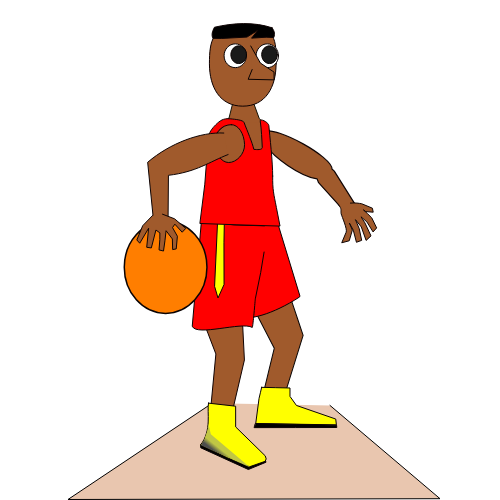
t = 0.00 s
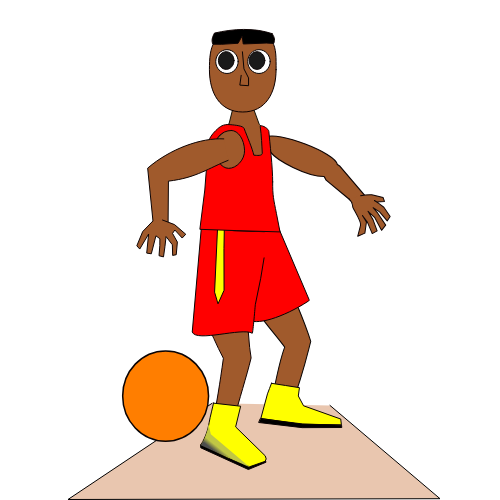
t = 0.63 s
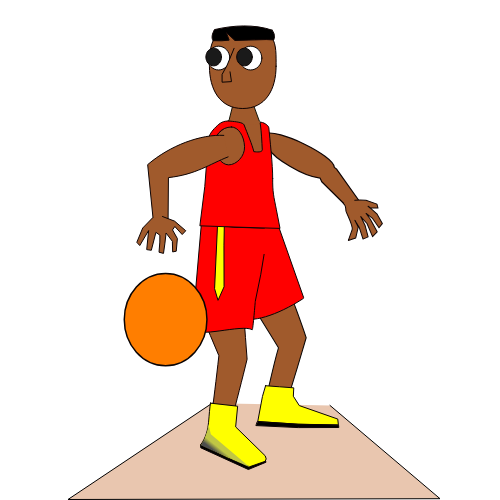
t = 1.25 s
t = 1.75 s: frame unchanged from t = 1.25 s, image omitted
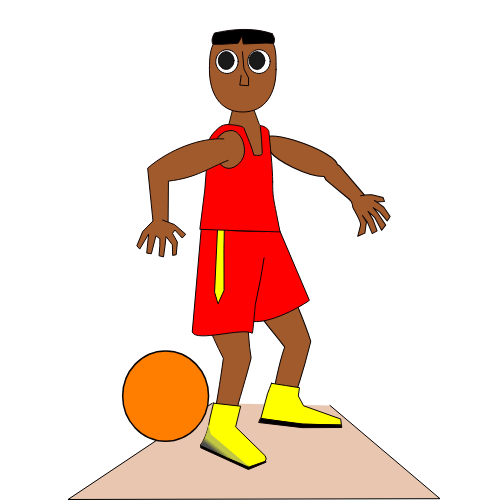
t = 2.38 s
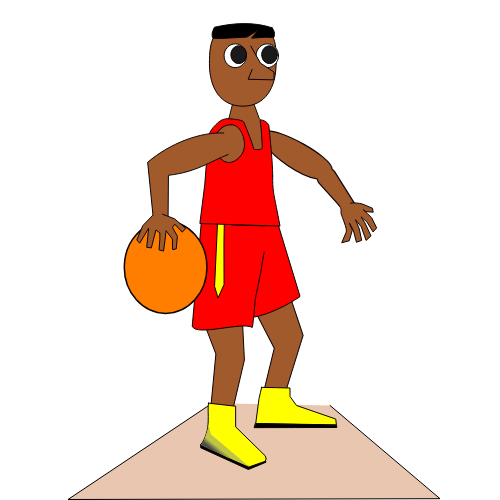
t = 3.00 s

The animated SVG that drew these frames (rendered in a browser with its animation timeline set to each time). Animation: 15 SMIL elements (animate=9,animateTransform=6); one cycle of 3.00 s, repeats indefinitely.

<?xml version="1.0" encoding="UTF-8" standalone="no"?>
<!-- Created with Inkscape (http://www.inkscape.org/) -->

<svg
   xmlns:dc="http://purl.org/dc/elements/1.1/"
   xmlns:cc="http://creativecommons.org/ns#"
   xmlns:rdf="http://www.w3.org/1999/02/22-rdf-syntax-ns#"
   xmlns:svg="http://www.w3.org/2000/svg"
   xmlns="http://www.w3.org/2000/svg"
   xmlns:xlink="http://www.w3.org/1999/xlink"
   xmlns:sodipodi="http://sodipodi.sourceforge.net/DTD/sodipodi-0.dtd"
   xmlns:inkscape="http://www.inkscape.org/namespaces/inkscape"
   width="500"
   height="500"
   id="svg5431"
   version="1.1"
   inkscape:version="0.48.5 r10040"
   sodipodi:docname="Sports Basketball.svg">
  <defs
     id="defs5433">
    <linearGradient
       inkscape:collect="always"
       id="linearGradient4105">
      <stop
         style="stop-color:#784421;stop-opacity:1;"
         offset="0"
         id="stop4107" />
      <stop
         style="stop-color:#784421;stop-opacity:0;"
         offset="1"
         id="stop4109" />
    </linearGradient>
    <linearGradient
       inkscape:collect="always"
       xlink:href="#linearGradient4275"
       id="linearGradient4281"
       x1="949.37024"
       y1="729.21143"
       x2="952.65747"
       y2="725.09448"
       gradientUnits="userSpaceOnUse" />
    <linearGradient
       inkscape:collect="always"
       id="linearGradient4275">
      <stop
         style="stop-color:#4d4d4d;stop-opacity:1;"
         offset="0"
         id="stop4277" />
      <stop
         style="stop-color:#c0c644;stop-opacity:1"
         offset="1"
         id="stop4279" />
    </linearGradient>
    <radialGradient
       inkscape:collect="always"
       xlink:href="#linearGradient4105"
       id="radialGradient4111"
       cx="418.34085"
       cy="111.84222"
       fx="418.34085"
       fy="111.84222"
       r="4.7666183"
       gradientTransform="matrix(1.5161135,-0.98879998,1.0136511,1.5542175,-329.28038,351.6705)"
       gradientUnits="userSpaceOnUse" />
  </defs>
  <sodipodi:namedview
     id="base"
     pagecolor="#ffffff"
     bordercolor="#666666"
     borderopacity="1.0"
     inkscape:pageopacity="0.0"
     inkscape:pageshadow="2"
     inkscape:zoom="0.66248474"
     inkscape:cx="190.899"
     inkscape:cy="169.03583"
     inkscape:current-layer="layer1"
     inkscape:document-units="px"
     showgrid="false"
     inkscape:window-width="1366"
     inkscape:window-height="705"
     inkscape:window-x="-8"
     inkscape:window-y="-8"
     inkscape:window-maximized="1"
     fit-margin-top="20"
     fit-margin-left="20"
     fit-margin-right="20"
     fit-margin-bottom="0" />
  <metadata
     id="metadata5436">
    <rdf:RDF>
      <cc:Work
         rdf:about="">
        <dc:format>image/svg+xml</dc:format>
        <dc:type
           rdf:resource="http://purl.org/dc/dcmitype/StillImage" />
        <dc:title />
      </cc:Work>
    </rdf:RDF>
  </metadata>
  <g
     id="layer1"
     inkscape:label="Layer 1"
     inkscape:groupmode="layer"
     transform="translate(-157.91677,-38.690198)">
    <path
       style="color:#000000;fill:#e9c6af;fill-opacity:1;fill-rule:evenodd;stroke:#000000;stroke-width:1;stroke-linecap:round;stroke-linejoin:round;stroke-miterlimit:4;stroke-opacity:1;stroke-dasharray:none;stroke-dashoffset:0;marker:none;visibility:visible;display:inline;overflow:visible;enable-background:accumulate"
       d="m 487.91677,444.12476 110,93.26062 -372,0.79306 144.04115,-96.1884"
       id="path3908"
       inkscape:connector-curvature="0"
       sodipodi:nodetypes="cccc" />
    <g
       transform="translate(-575.50753,-490.66194)"
       id="g5314">
      <path
         sodipodi:nodetypes="ccccccccc"
         inkscape:connector-curvature="0"
         id="RightLeg1"
         d="m 933.51039,842.07669 c 3.35311,-13.36704 -6.91446,-26.73408 10.05932,-40.10112 9.94394,-0.45683 19.88787,-0.91366 29.83181,-1.37049 0.73856,14.7884 1.47712,29.5768 2.21568,44.3652 0.73856,14.7884 1.47711,29.5768 2.21567,44.3652 -5.01099,21.42244 -10.02197,42.84489 -15.03296,64.26733 -6.6263,-1.00396 -13.25261,-2.00791 -19.87891,-3.01187 2.12735,-22.419 4.25469,-44.838 6.38204,-67.257 -5.26422,-13.75242 -10.52843,-27.50483 -15.79265,-41.25725 z"
         inkscape:transform-center-y="-20.106281"
         inkscape:transform-center-x="6.5599244"
         style="color:#000000;fill:#a05a2c;fill-opacity:1;fill-rule:nonzero;stroke:#100202;stroke-width:1;stroke-linecap:round;stroke-linejoin:round;stroke-miterlimit:4;stroke-opacity:1;stroke-dashoffset:6;marker:none;visibility:visible;display:inline;overflow:visible;enable-background:accumulate"
         inkscape:label="#rect3066-2">
        <animate
           id="animate5608"
           dur="1500ms"
           begin="0ms"
           attributeName="d"
           values="m 933.51039,842.07669 c 3.35311,-13.36704 -6.91446,-26.73408 10.05932,-40.10112 9.94394,-0.45683 19.88787,-0.91366 29.83181,-1.37049 0.73856,14.7884 1.47712,29.5768 2.21568,44.3652 0.73856,14.7884 1.47711,29.5768 2.21567,44.3652 -5.01099,21.42244 -10.02197,42.84489 -15.03296,64.26733 -6.6263,-1.00396 -13.25261,-2.00791 -19.87891,-3.01187 2.12735,-22.419 4.25469,-44.838 6.38204,-67.257 -5.26422,-13.75242 -10.52843,-27.50483 -15.79265,-41.25725 z; m 938.58925,849.42597 c -6.64971,-15.97186 -11.04754,-25.30756 3.60358,-41.18621 9.74718,-2.02067 19.49435,-4.04135 29.24153,-6.06202 3.06353,14.48645 6.12705,28.97288 9.19059,43.45933 3.06353,14.48644 2.2016,26.72978 5.26513,41.21622 -4.93149,19.70172 -11.55568,38.31735 -19.09017,66.74952 -6.6263,-1.00396 -13.25261,-2.00791 -19.87891,-3.01187 3.80969,-14.00732 7.78683,-37.40773 11.39586,-62.12459 -7.36893,-12.74911 -12.35868,-26.29127 -19.72761,-39.04038 z; m 933.51039,842.07669 c 3.35311,-13.36704 -6.91446,-26.73408 10.05932,-40.10112 9.94394,-0.45683 19.88787,-0.91366 29.83181,-1.37049 0.73856,14.7884 1.47712,29.5768 2.21568,44.3652 0.73856,14.7884 1.47711,29.5768 2.21567,44.3652 -5.01099,21.42244 -10.02197,42.84489 -15.03296,64.26733 -6.6263,-1.00396 -13.25261,-2.00791 -19.87891,-3.01187 2.12735,-22.419 4.25469,-44.838 6.38204,-67.257 -5.26422,-13.75242 -10.52843,-27.50483 -15.79265,-41.25725 z"
           repeatCount="indefinite" />
      </path>
      <path
         sodipodi:nodetypes="ccccccccc"
         inkscape:connector-curvature="0"
         id="RightLeg2"
         d="m 938.58925,849.42597 c -6.64971,-15.97186 -11.04754,-25.30756 3.60358,-41.18621 9.74718,-2.02067 19.49435,-4.04135 29.24153,-6.06202 3.06353,14.48645 6.12705,28.97288 9.19059,43.45933 3.06353,14.48644 2.2016,26.72978 5.26513,41.21622 -4.93149,19.70172 -11.55568,38.31735 -19.09017,66.74952 -6.6263,-1.00396 -14.83873,-2.00791 -21.46503,-3.01187 3.80969,-17.17956 6.2007,-42.16609 12.98198,-62.12459 -7.36893,-12.74911 -12.35868,-26.29127 -19.72761,-39.04038 z"
         inkscape:transform-center-y="-20.106281"
         inkscape:transform-center-x="6.5599244"
         style="color:#000000;fill:#a05a2c;fill-opacity:1;fill-rule:nonzero;stroke:#100202;stroke-width:1;stroke-linecap:round;stroke-linejoin:round;stroke-miterlimit:4;stroke-opacity:1;stroke-dashoffset:6;marker:none;visibility:visible;display:none;overflow:visible;enable-background:accumulate"
         inkscape:label="#rect3066-2"
         sodipodi:insensitive="true" />
      <path
         sodipodi:nodetypes="ccccccccc"
         inkscape:connector-curvature="0"
         id="LeftLeg1"
         d="m 1012.9594,940.79348 c -6.3157,-2.24231 -12.6314,-4.48461 -18.94707,-6.72692 4.56389,-18.83404 9.12777,-37.66807 13.69167,-56.50211 -5.8639,-11.29906 -11.72783,-22.59811 -17.59174,-33.89717 -1.35914,-11.67291 -2.71829,-23.34582 -4.07743,-35.01873 9.52422,-3.08758 19.04847,-6.17517 28.57267,-9.26275 3.6572,10.88354 7.3144,21.76707 10.9716,32.65061 3.6571,10.88352 7.3143,21.76705 10.9714,32.65057 -7.8637,25.36883 -15.7274,50.73767 -23.5911,76.1065 z"
         inkscape:transform-center-y="-28.319456"
         inkscape:transform-center-x="-10.054472"
         style="color:#000000;fill:#a05a2c;fill-opacity:1;fill-rule:nonzero;stroke:#080505;stroke-width:1.00167143;stroke-linecap:round;stroke-linejoin:round;stroke-miterlimit:4;stroke-opacity:1;stroke-dashoffset:6;marker:none;visibility:visible;display:inline;overflow:visible;enable-background:accumulate">
        <animate
           repeatCount="indefinite"
           values="m 1012.9594,940.79348 c -6.3157,-2.24231 -12.6314,-4.48461 -18.94707,-6.72692 4.56389,-18.83404 9.12777,-37.66807 13.69167,-56.50211 -5.8639,-11.29906 -11.72783,-22.59811 -17.59174,-33.89717 -1.35914,-11.67291 -2.71829,-23.34582 -4.07743,-35.01873 9.52422,-3.08758 19.04847,-6.17517 28.57267,-9.26275 3.6572,10.88354 7.3144,21.76707 10.9716,32.65061 3.6571,10.88352 7.3143,21.76705 10.9714,32.65057 -7.8637,25.36883 -15.7274,50.73767 -23.5911,76.1065 z; m 1024.9594,940.79348 c -6.3157,-2.24231 -12.6314,-4.48461 -18.9471,-6.72692 4.5639,-18.83404 7.7692,-42.37678 14.2017,-57.79261 -7.7963,-10.06339 -15.0318,-16.76211 -22.82805,-26.8255 -11.79809,-20.76229 -9.28991,-25.24085 -10.29526,-33.71862 8.81551,-4.74653 17.63111,-9.49311 26.44671,-14.23965 5.5508,10.05061 11.1017,20.1012 16.6525,30.15181 3.8685,8.92904 10.5409,24.02665 15.5308,40.24581 -3.1837,12.90947 -5.0467,25.87232 -20.7613,68.90568 z; m 1012.9594,940.79348 c -6.3157,-2.24231 -12.6314,-4.48461 -18.94707,-6.72692 4.56389,-18.83404 9.12777,-37.66807 13.69167,-56.50211 -5.8639,-11.29906 -11.72783,-22.59811 -17.59174,-33.89717 -1.35914,-11.67291 -2.71829,-23.34582 -4.07743,-35.01873 9.52422,-3.08758 19.04847,-6.17517 28.57267,-9.26275 3.6572,10.88354 7.3144,21.76707 10.9716,32.65061 3.6571,10.88352 7.3143,21.76705 10.9714,32.65057 -7.8637,25.36883 -15.7274,50.73767 -23.5911,76.1065 z"
           attributeName="d"
           begin="0ms"
           dur="1500ms"
           id="animate5661" />
      </path>
      <path
         sodipodi:nodetypes="ccccccccc"
         inkscape:connector-curvature="0"
         id="LeftLeg2"
         d="m 1024.9594,940.79348 c -6.3157,-2.24231 -12.6314,-4.48461 -18.9471,-6.72692 4.5639,-18.83404 7.7692,-42.37678 14.2017,-57.79261 -7.7963,-10.06339 -15.0318,-16.76211 -22.82805,-26.8255 -11.79809,-20.76229 -9.28991,-25.24085 -10.29526,-33.71862 8.81551,-4.74653 17.63111,-9.49311 26.44671,-14.23965 5.5508,10.05061 11.1017,20.1012 16.6525,30.15181 3.8685,8.92904 10.5409,24.02665 15.5308,40.24581 -3.1837,12.90947 -5.0467,25.87232 -20.7613,68.90568 z"
         inkscape:transform-center-y="-28.319456"
         inkscape:transform-center-x="-10.054472"
         style="color:#000000;fill:#a05a2c;fill-opacity:1;fill-rule:nonzero;stroke:#080505;stroke-width:1.00167143;stroke-linecap:round;stroke-linejoin:round;stroke-miterlimit:4;stroke-opacity:1;stroke-dashoffset:6;marker:none;visibility:visible;display:none;overflow:visible;enable-background:accumulate"
         sodipodi:insensitive="true" />
      <g
         id="RightShoe"
         inkscape:label="#g5562">
        <path
           style="color:#000000;fill:#000000;fill-opacity:1;fill-rule:nonzero;stroke:#0a0303;stroke-width:1;stroke-linecap:round;stroke-linejoin:round;stroke-miterlimit:4;stroke-opacity:1;stroke-dasharray:none;stroke-dashoffset:6;marker:none;visibility:visible;display:inline;overflow:visible;enable-background:accumulate"
           d="m 997.79789,733.14714 1.57229,6.09693 -17.58164,7.24052 -47.63054,-21.71759 -0.14381,-2.99565"
           id="path4261"
           inkscape:connector-curvature="0"
           transform="translate(0,252.36218)"
           sodipodi:nodetypes="ccccc" />
        <path
           style="color:#000000;fill:#ffff00;fill-opacity:1;fill-rule:nonzero;stroke:#0a0303;stroke-width:1;stroke-linecap:round;stroke-linejoin:round;stroke-miterlimit:4;stroke-opacity:1;stroke-dasharray:none;stroke-dashoffset:6;marker:none;visibility:visible;display:inline;overflow:visible;enable-background:accumulate"
           d="m 941.90852,932.49845 27.17044,3.05682 0,20.70128 29.57124,28.93019 0.98135,3.08494 -1.1309,2.44407 -15.54021,5.41741 -21.64447,-8.82468 -27.40745,-12.93342 c 5.77675,-7.33265 7.36169,-15.55857 7.70996,-23.07294 0.34828,-7.51437 -0.54009,-14.31719 0.29004,-18.80367 z"
           id="RightShoeUppers1"
           inkscape:connector-curvature="0"
           sodipodi:nodetypes="cccccccccsc">
          <animate
             id="animate5689"
             dur="1500ms"
             begin="0ms"
             attributeName="d"
             values="m 941.90852,932.49845 27.17044,3.05682 0,20.70128 29.57124,28.93019 0.98135,3.08494 -1.1309,2.44407 -15.54021,5.41741 -21.64447,-8.82468 -27.40745,-12.93342 c 5.77675,-7.33265 7.36169,-15.55857 7.70996,-23.07294 0.34828,-7.51437 -0.54009,-14.31719 0.29004,-18.80367 z; m 947.90852,932.49845 27.17044,3.05682 -6,20.70128 29.57124,28.93019 0.98135,3.08494 -1.1309,2.44407 -15.54021,5.41741 -21.64447,-8.82468 -26.84667,-13.21381 c 4.93558,-8.87479 6.81954,-14.7875 8.23792,-21.84624 1.41837,-7.05873 4.37117,-15.2635 5.2013,-19.74998 z; m 941.90852,932.49845 27.17044,3.05682 0,20.70128 29.57124,28.93019 0.98135,3.08494 -1.1309,2.44407 -15.54021,5.41741 -21.64447,-8.82468 -27.40745,-12.93342 c 5.77675,-7.33265 7.36169,-15.55857 7.70996,-23.07294 0.34828,-7.51437 -0.54009,-14.31719 0.29004,-18.80367 z"
             repeatCount="indefinite" />
        </path>
        <path
           style="color:#000000;fill:#ffff00;fill-opacity:1;fill-rule:nonzero;stroke:#0a0303;stroke-width:1;stroke-linecap:round;stroke-linejoin:round;stroke-miterlimit:4;stroke-opacity:1;stroke-dasharray:none;stroke-dashoffset:6;marker:none;visibility:visible;display:none;overflow:visible;enable-background:accumulate"
           d="m 947.90852,932.49845 27.17044,3.05682 -6,20.70128 29.57124,28.93019 0.98135,3.08494 -1.1309,2.44407 -15.54021,5.41741 -21.64447,-8.82468 -26.84667,-13.21381 c 4.93558,-8.87479 6.81954,-14.7875 8.23792,-21.84624 1.41837,-7.05873 4.37117,-15.2635 5.2013,-19.74998 z"
           id="RightShoeUppers2"
           inkscape:connector-curvature="0"
           sodipodi:nodetypes="cccccccccsc"
           inkscape:label="#RightShoeUppers1-1"
           sodipodi:insensitive="true" />
        <path
           style="color:#000000;fill:url(#linearGradient4281);fill-opacity:1;fill-rule:nonzero;stroke:none;stroke-width:1;marker:none;visibility:visible;display:inline;overflow:visible;enable-background:accumulate"
           d="m 983.26324,744.19255 -48.89,-21.95703 3.32323,-5.76964 3.25374,-9.0971 0.8577,-6.44612 2.45873,10.21999 28.07526,23.84396 z"
           id="path4265"
           inkscape:connector-curvature="0"
           transform="translate(0,252.36218)"
           sodipodi:nodetypes="cccccccc" />
      </g>
      <g
         id="LeftShoe"
         inkscape:label="#g5567">
        <path
           style="color:#000000;fill:#ffff00;fill-opacity:1;fill-rule:nonzero;stroke:#0a0303;stroke-width:1;stroke-linecap:round;stroke-linejoin:round;stroke-miterlimit:4;stroke-opacity:1;stroke-dasharray:none;stroke-dashoffset:6;marker:none;visibility:visible;display:inline;overflow:visible;enable-background:accumulate"
           d="m 995.07407,916.6944 c 9.44853,0.21564 18.89713,0.43127 28.34573,0.64691 0,2.8033 0,5.6066 0,8.4099 2.1564,3.01894 4.3128,6.03787 6.4692,9.05681 13.0947,4.52841 26.1893,9.05681 39.284,13.58522 0.2157,1.94075 0.4313,3.88149 0.647,5.82224 -13.4478,-0.21564 -26.8955,-0.43127 -40.3433,-0.64691 -13.4478,-0.21564 -26.8956,-0.43128 -40.34337,-0.64692 1.11769,-8.4099 2.23539,-16.8198 3.35308,-25.2297 0.86255,-3.66585 1.72511,-7.3317 2.58766,-10.99755 z"
           id="LeftShoeUppers1"
           inkscape:connector-curvature="0"
           sodipodi:nodetypes="cccccccccc">
          <animate
             repeatCount="indefinite"
             values="m 995.07407,916.6944 c 9.44853,0.21564 18.89713,0.43127 28.34573,0.64691 0,2.8033 0,5.6066 0,8.4099 2.1564,3.01894 4.3128,6.03787 6.4692,9.05681 13.0947,4.52841 26.1893,9.05681 39.284,13.58522 0.2157,1.94075 0.4313,3.88149 0.647,5.82224 -13.4478,-0.21564 -26.8955,-0.43127 -40.3433,-0.64691 -13.4478,-0.21564 -26.8956,-0.43128 -40.34337,-0.64692 1.11769,-8.4099 2.23539,-16.8198 3.35308,-25.2297 0.86255,-3.66585 1.72511,-7.3317 2.58766,-10.99755 z; m 1006.8605,911.84976 c 9.2971,1.69906 18.5941,3.39811 27.8912,5.09717 -0.4409,2.76841 -0.8818,5.53681 -1.3227,8.30522 1.6547,3.32053 3.3095,6.64105 4.9642,9.96158 12.2599,4.39317 24.5199,8.78634 36.7798,13.17951 0.2157,1.94075 0.4313,3.88149 0.647,5.82224 -13.5949,-0.17985 -27.1898,-0.3597 -40.7847,-0.53955 -13.2465,-2.32807 -26.493,-4.65613 -39.73949,-6.9842 2.42653,-8.12943 4.85309,-16.25887 7.27959,-24.3883 1.4284,-3.48456 2.8567,-6.96911 4.2851,-10.45367 z; m 995.07407,916.6944 c 9.44853,0.21564 18.89713,0.43127 28.34573,0.64691 0,2.8033 0,5.6066 0,8.4099 2.1564,3.01894 4.3128,6.03787 6.4692,9.05681 13.0947,4.52841 26.1893,9.05681 39.284,13.58522 0.2157,1.94075 0.4313,3.88149 0.647,5.82224 -13.4478,-0.21564 -26.8955,-0.43127 -40.3433,-0.64691 -13.4478,-0.21564 -26.8956,-0.43128 -40.34337,-0.64692 1.11769,-8.4099 2.23539,-16.8198 3.35308,-25.2297 0.86255,-3.66585 1.72511,-7.3317 2.58766,-10.99755 z"
             attributeName="d"
             begin="0ms"
             dur="1500ms"
             id="animate5711" />
        </path>
        <path
           style="color:#000000;fill:#ffff00;fill-opacity:1;fill-rule:nonzero;stroke:#0a0303;stroke-width:1;stroke-linecap:round;stroke-linejoin:round;stroke-miterlimit:4;stroke-opacity:1;stroke-dasharray:none;stroke-dashoffset:6;marker:none;visibility:visible;display:none;overflow:visible;enable-background:accumulate"
           d="m 1006.8605,911.84976 c 9.2971,1.69906 18.5941,3.39811 27.8912,5.09717 -0.4409,2.76841 -0.8818,5.53681 -1.3227,8.30522 1.6547,3.32053 3.3095,6.64105 4.9642,9.96158 12.2599,4.39317 24.5199,8.78634 36.7798,13.17951 0.2157,1.94075 0.4313,3.88149 0.647,5.82224 -13.5949,-0.17985 -27.1898,-0.3597 -40.7847,-0.53955 -13.2465,-2.32807 -26.493,-4.65613 -39.73949,-6.9842 2.42653,-8.12943 4.85309,-16.25887 7.27959,-24.3883 1.4284,-3.48456 2.8567,-6.96911 4.2851,-10.45367 z"
           id="LeftShoeUppers2"
           inkscape:connector-curvature="0"
           sodipodi:nodetypes="cccccccccc"
           sodipodi:insensitive="true" />
        <path
           style="color:#000000;fill:#000000;fill-opacity:1;fill-rule:nonzero;stroke:#0a0303;stroke-width:1;stroke-linecap:round;stroke-linejoin:round;stroke-miterlimit:4;stroke-opacity:1;stroke-dasharray:none;stroke-dashoffset:6;marker:none;visibility:visible;display:inline;overflow:visible;enable-background:accumulate"
           d="m 989.0238,952.96465 40.4834,0.80052 40.4834,0.80051 0.2287,2.28719 -41.1695,0.0641 -41.16959,0.0641 z"
           id="LeftShoeSole1"
           inkscape:connector-curvature="0"
           sodipodi:nodetypes="ccccccc"
           inkscape:label="#path4263">
          <animate
             id="animate5732"
             dur="1500ms"
             begin="0ms"
             attributeName="d"
             values="m 989.0238,952.96465 40.4834,0.80052 40.4834,0.80051 0.2287,2.28719 -41.1695,0.0641 -41.16959,0.0641 z; m 995.03577,947.05308 42.57933,6.20868 38.3755,1.30392 0.2287,2.28719 -39.2187,0.16248 -43.66103,-6.14625 z; m 989.0238,952.96465 40.4834,0.80052 40.4834,0.80051 0.2287,2.28719 -41.1695,0.0641 -41.16959,0.0641 z"
             repeatCount="200" />
        </path>
        <path
           style="color:#000000;fill:#000000;fill-opacity:1;fill-rule:nonzero;stroke:#0a0303;stroke-width:1;stroke-linecap:round;stroke-linejoin:round;stroke-miterlimit:4;stroke-opacity:1;stroke-dasharray:none;stroke-dashoffset:6;marker:none;visibility:visible;display:none;overflow:visible;enable-background:accumulate"
           d="m 995.03577,947.05308 42.57933,6.20868 38.3755,1.30392 0.2287,2.28719 -39.2187,0.16248 -43.66103,-6.14625 z"
           id="LeftShoeSole2"
           inkscape:connector-curvature="0"
           sodipodi:nodetypes="ccccccc"
           inkscape:label="#path4263"
           sodipodi:insensitive="true" />
      </g>
      <g
         id="UpperBody">
        <animateTransform
           values="0 0;0 7;0 0"
           additiveH="sum"
           repeatCount="indefinite"
           id="animateTransform5637"
           attributeName="transform"
           begin="0ms"
           dur="1500ms"
           fill="freeze"
           type="translate"
           keyTimesH="0;.2;.8;1" />
        <rect
           style="color:#000000;fill:#a05a2c;fill-opacity:1;fill-rule:nonzero;stroke:#847b7b;stroke-width:0.5;stroke-linecap:round;stroke-linejoin:round;stroke-miterlimit:4;stroke-opacity:1;stroke-dasharray:none;stroke-dashoffset:6;marker:none;visibility:visible;display:inline;overflow:visible;enable-background:accumulate"
           id="rect3068"
           width="48.066738"
           height="63.448093"
           x="947.8761"
           y="752.42572"
           rx="1.2298412"
           ry="1.1437945" />
        <path
           style="color:#000000;fill:#a05a2c;fill-opacity:1;fill-rule:nonzero;stroke:#100505;stroke-width:1;stroke-linecap:round;stroke-linejoin:round;stroke-miterlimit:4;stroke-opacity:1;stroke-dasharray:none;stroke-dashoffset:6;marker:none;visibility:visible;display:inline;overflow:visible;enable-background:accumulate"
           d="m 992.04243,650.38849 c 2.28237,1.60103 7.53141,5.13699 7.53141,5.13699 l 3.99076,5.36959 c 0.378,0.50857 -4.32493,95.37605 -5.00626,95.37605 -9.96411,-3.98656 -51.70749,7.70447 -56.45025,-1.1438 l 5,-90.76829 11.5235,-9.92711 c 14.22599,-13.94991 24.71245,-9.67832 33.41084,-4.04343 z"
           id="rect3070"
           inkscape:connector-curvature="0"
           sodipodi:nodetypes="ccsccccc"
           inkscape:transform-center-x="13.351889"
           inkscape:transform-center-y="-48.13993" />
        <g
           id="LeftArm"
           inkscape:transform-center-x="-67.775847"
           inkscape:transform-center-y="-33.761913">
          <animateTransform
             values=" 0 998 656; -10 998 656; 0 998 656"
             additiveH="sum"
             repeatCount="indefinite"
             id="animateTransform6321"
             attributeName="transform"
             begin="0ms"
             dur="1500ms"
             fill="freeze"
             type="rotate" />
          <path
             sodipodi:nodetypes="ccccccccc"
             inkscape:connector-curvature="0"
             id="rect3872"
             d="m 997.96506,660.89054 c 12.68294,-5.15947 67.67584,25.58511 67.43794,37.46078 l 2.3019,2.07787 23.0507,36.84615 -17.0922,-1.2053 -21.654,-24.02526 -1.466,-3.83722 c -17.3967,-2.4409 -44.7053,-22.85896 -49.4536,-31.85666 z"
             inkscape:transform-center-y="29.582078"
             inkscape:transform-center-x="48.227125"
             style="color:#000000;fill:#a05a2c;fill-opacity:1;stroke:#0e0404;stroke-width:1.1896292;stroke-linecap:round;stroke-linejoin:round;stroke-miterlimit:4;stroke-opacity:1;stroke-dashoffset:6;marker:none;visibility:visible;display:inline;overflow:visible;enable-background:accumulate" />
          <path
             sodipodi:nodetypes="cccccccccccccccccccccccccscc"
             inkscape:connector-curvature="0"
             id="rect3876"
             d="m 1083.8405,732.43874 c 5.38,-0.39264 8.11,0.11825 11.2729,0.67841 l 10.6996,4.41807 0.8206,4.01399 -7.496,-0.58893 -2.3163,-1.77542 4.1284,3.8534 4.2333,4.20215 4.8965,10.03143 -3.5892,4.00623 -6.2202,-10.07289 -5.8121,-5.01209 3.8802,6.04742 6.0991,12.99025 -4.8983,4.53466 -4.8178,-13.4701 -5.8225,-7.28183 3.7583,8.91744 2.4412,11.78215 -5.2228,1.92834 -3.1672,-12.09374 -3.9003,-7.11754 2.9822,6.97909 -3.1274,10.71963 -7.4904,2.00194 4.404,-10.52155 c 1.3616,-3.25306 -4.205,-15.4316 -5.0222,-18.58099 -0.6326,-3.68196 1.085,-4.23867 -2.4764,-8.82523"
             style="color:#000000;fill:#a05a2c;fill-opacity:1;fill-rule:nonzero;stroke:#0e0404;stroke-width:1;stroke-linecap:round;stroke-linejoin:round;stroke-miterlimit:4;stroke-opacity:1;stroke-dashoffset:6;marker:none;visibility:visible;display:inline;overflow:visible;enable-background:accumulate" />
        </g>
        <path
           style="color:#000000;fill:#a05a2c;fill-opacity:1;fill-rule:nonzero;stroke:#131307;stroke-width:1;stroke-opacity:1;marker:none;visibility:visible;display:inline;overflow:visible;enable-background:accumulate"
           d="m 956.5054,398.0934 5.90837,-2.95419 7.3121,-29.2193 13.58522,3.88149 9.38116,25.76849 4.57058,4.35613"
           id="path4283"
           inkscape:connector-curvature="0"
           sodipodi:nodetypes="cccccc"
           inkscape:transform-center-x="9.3149112"
           inkscape:transform-center-y="-114.6509"
           transform="translate(0,252.36218)" />
        <path
           id="LeftShorts2"
           d="m 946.23333,759.15722 60.06797,-18.31448 c 0.6516,-0.1987 1.2496,0.15765 1.5099,0.73541 l 36.6045,81.2611 c 0.2602,0.57774 -0.1911,1.25404 -0.8428,1.45273 -24.9681,16.27583 -53.45845,25.4596 -61.57792,17.57908 l -36.60445,-81.2611 c -0.26025,-0.57776 0.19109,-1.25404 0.8428,-1.45274 z"
           style="color:#000000;fill:#ff0000;fill-opacity:1;fill-rule:nonzero;stroke:#0a0303;stroke-width:1;stroke-linecap:round;stroke-linejoin:round;stroke-miterlimit:4;stroke-opacity:1;stroke-dashoffset:6;marker:none;visibility:visible;display:none;overflow:visible;enable-background:accumulate"
           inkscape:connector-curvature="0"
           sodipodi:nodetypes="ssssccss"
           sodipodi:insensitive="true" />
        <path
           id="LeftShorts1"
           d="m 946.23333,759.15722 60.06797,-18.31448 c 0.6516,-0.1987 1.3251,0.12929 1.5099,0.73541 l 25.5016,83.64028 c 0.1848,0.60611 -0.1911,1.25404 -0.8428,1.45273 -24.9681,16.27583 -53.4584,25.4596 -61.57787,17.57908 l -25.5016,-83.64028 c -0.1848,-0.60612 0.19109,-1.25404 0.8428,-1.45274 z"
           style="color:#000000;fill:#ff0000;fill-opacity:1;fill-rule:nonzero;stroke:#0a0303;stroke-width:1;stroke-linecap:round;stroke-linejoin:round;stroke-miterlimit:4;stroke-opacity:1;stroke-dashoffset:6;marker:none;visibility:visible;display:inline;overflow:visible;enable-background:accumulate"
           inkscape:connector-curvature="0"
           sodipodi:nodetypes="ssssccss">
          <animate
             id="animate6342"
             dur="1500ms"
             begin="0ms"
             attributeName="d"
             values="m 946.23333,759.15722 60.06797,-18.31448 c 0.6516,-0.1987 1.3251,0.12929 1.5099,0.73541 l 25.5016,83.64028 c 0.1848,0.60611 -0.1911,1.25404 -0.8428,1.45273 -24.9681,16.27583 -53.4584,25.4596 -61.57787,17.57908 l -25.5016,-83.64028 c -0.1848,-0.60612 0.19109,-1.25404 0.8428,-1.45274 z; m 946.23333,759.15722 60.06797,-18.31448 c 0.6516,-0.1987 1.2496,0.15765 1.5099,0.73541 l 36.6045,81.2611 c 0.2602,0.57774 -0.1911,1.25404 -0.8428,1.45273 -24.9681,16.27583 -53.45845,25.4596 -61.57792,17.57908 l -36.60445,-81.2611 c -0.26025,-0.57776 0.19109,-1.25404 0.8428,-1.45274 z; m 946.23333,759.15722 60.06797,-18.31448 c 0.6516,-0.1987 1.3251,0.12929 1.5099,0.73541 l 25.5016,83.64028 c 0.1848,0.60611 -0.1911,1.25404 -0.8428,1.45273 -24.9681,16.27583 -53.4584,25.4596 -61.57787,17.57908 l -25.5016,-83.64028 c -0.1848,-0.60612 0.19109,-1.25404 0.8428,-1.45274 z"
             repeatCount="200" />
        </path>
        <g
           id="g4073">
          <path
             id="rect4067"
             d="m 997.51358,529.03227 -3.38181,20.38829 -5.3818,26.38828 c -0.12663,0.62088 -2.36746,28.65756 -3.04358,28.5737 -10.57305,-5.92686 -55.82806,9.33799 -60.03532,-1.16569 l 9.08127,-104.21745 c 0.055,-0.63127 0.68513,-1.06757 1.36128,-0.9837 l 31.16015,3.86504 30.51324,0.95393"
             style="color:#000000;fill:#ff0000;fill-opacity:1;fill-rule:nonzero;stroke:#0a0303;stroke-width:1;stroke-linecap:round;stroke-linejoin:round;stroke-miterlimit:4;stroke-opacity:1;stroke-dashoffset:6;marker:none;visibility:visible;display:inline;overflow:visible;enable-background:accumulate"
             transform="translate(0,252.36218)"
             inkscape:connector-curvature="0"
             sodipodi:nodetypes="ccsccsscc" />
          <path
             id="rect4069"
             d="m 957.77596,497.90242 -0.39483,21.88407 0.10142,41.69162 -6.05305,13.5118 -3.42079,-11.66389 3.03856,-65.71414 z"
             style="color:#000000;fill:#ffff00;fill-opacity:1;fill-rule:nonzero;stroke:#0a0303;stroke-width:1;stroke-linecap:round;stroke-linejoin:round;stroke-miterlimit:4;stroke-opacity:1;stroke-dashoffset:6;marker:none;visibility:visible;display:inline;overflow:visible;enable-background:accumulate"
             transform="translate(0,252.36218)"
             inkscape:connector-curvature="0"
             sodipodi:nodetypes="ccccccc" />
        </g>
        <path
           style="color:#000000;fill:#ff0000;fill-opacity:1;fill-rule:nonzero;stroke:#100505;stroke-width:1;stroke-linecap:round;stroke-linejoin:round;stroke-miterlimit:4;stroke-opacity:1;stroke-dasharray:none;stroke-dashoffset:6;marker:none;visibility:visible;display:inline;overflow:visible;enable-background:accumulate"
           d="m 1006.0986,453.06366 c 0.1301,-13.51304 -2.939,-40.39011 -3.8204,-50.5065 -0.2936,-3.3696 -9.00844,-7.48698 -8.61976,-4.6991 1.35785,9.73952 1.53309,17.88482 2.05652,26.68703 -0.2956,2.57425 -5.17412,2.13982 -8.46698,1.77132 -1.49642,-6.78359 -6.54125,-18.34268 -9.74209,-26.79973 -0.92668,-2.44842 -8.38168,-3.22591 -13.96064,-3.72285 -6.93673,-0.61789 -10.02746,1.71401 -14.33593,5.9375 -3.86577,3.78952 -7.01286,8.15957 -7.36557,12.64367 -1.20833,15.60417 -2.41667,31.20833 -3.625,46.8125 -1.64063,13.09896 -3.28126,26.19791 -4.92189,39.29687 12.35937,0.43229 24.71874,0.86459 37.07811,1.29688 14.35938,0.43229 28.71875,0.86458 43.07813,1.29687 -1.2094,-6.19487 -2.4187,-12.38974 -3.6281,-18.58461 -2.6653,-13.65297 -3.8602,-17.51978 -3.7264,-31.42985 z M 964.881,401.625 c 6.8803,0 12.69445,8.82898 13.09375,19.71875 0.3541,9.657 -8.10247,18.17949 -15.89764,18.17949 -7.45552,0 -14.00947,-10.0863 -14.28986,-18.17949 C 947.40995,410.4532 954.3412,401.625 964.881,401.625 z"
           transform="translate(0,252.36218)"
           id="path4129"
           inkscape:connector-curvature="0"
           sodipodi:nodetypes="sssccssscccccsssssss" />
        <g
           transform="translate(-194,12)"
           style="fill:#ff7e00;fill-opacity:1;stroke:#0a0303;stroke-width:1.5;stroke-miterlimit:4;stroke-opacity:1;stroke-dasharray:none"
           id="Basketball">
          <path
             sodipodi:nodetypes="sssss"
             inkscape:connector-curvature="0"
             id="path3072-4"
             d="m 1143.9883,922.5943 c 0,22.29908 -22.8114,40.37606 -50.9507,40.37606 -28.1393,0 -50.9507,-18.07698 -50.9507,-40.37606 0,-22.29908 22.8114,-40.37606 50.9507,-40.37606 28.1393,0 50.9507,18.07698 50.9507,40.37606 z"
             style="opacity:0.1;color:#000000;fill:#b3b3b3;fill-opacity:1;fill-rule:nonzero;stroke:#847b7b;stroke-width:0.5;stroke-linecap:round;stroke-linejoin:round;stroke-miterlimit:4;stroke-opacity:1;stroke-dashoffset:6;marker:none;visibility:visible;display:none;overflow:visible;enable-background:accumulate"
             sodipodi:insensitive="true" />
          <path
             sodipodi:nodetypes="sssss"
             inkscape:connector-curvature="0"
             style="opacity:0.1;color:#000000;fill:#b3b3b3;fill-opacity:1;fill-rule:nonzero;stroke:#847b7b;stroke-width:0.5;stroke-linecap:round;stroke-linejoin:round;stroke-miterlimit:4;stroke-opacity:1;stroke-dashoffset:6;marker:none;visibility:visible;display:none;overflow:visible;enable-background:accumulate"
             d="m 1134.375,904.5943 c 0,25.48467 -18.5074,46.14407 -41.3374,46.14407 -22.83,0 -41.3374,-20.6594 -41.3374,-46.14407 0,-25.48467 18.5074,-46.14407 41.3374,-46.14407 22.83,0 41.3374,20.6594 41.3374,46.14407 z"
             id="path3072-0"
             sodipodi:insensitive="true" />
          <path
             sodipodi:nodetypes="sssss"
             inkscape:connector-curvature="0"
             style="color:#000000;fill:#ff7e00;fill-opacity:1;fill-rule:nonzero;stroke:#0a0303;stroke-width:1.5;stroke-linecap:round;stroke-linejoin:round;stroke-miterlimit:4;stroke-opacity:1;stroke-dasharray:none;stroke-dashoffset:6;marker:none;visibility:visible;display:inline;overflow:visible;enable-background:accumulate"
             d="m 1134.375,784.5943 c 0,25.48467 -18.5074,46.14407 -41.3374,46.14407 -22.83,0 -41.3374,-20.6594 -41.3374,-46.14407 0,-25.48467 18.5074,-46.14407 41.3374,-46.14407 22.83,0 41.3374,20.6594 41.3374,46.14407 z"
             id="path3072">
            <animate
               keyTimes="0;.4;.5;.6;1"
               id="animateBounceBall"
               dur="1500ms"
               begin="0ms;animateBounceBall.end+15000ms"
               attributeName="d"
               values="m 1134.375,784.5943 c 0,25.48467 -18.5074,46.14407 -41.3374,46.14407 -22.83,0 -41.3374,-20.6594 -41.3374,-46.14407 0,-25.48467 18.5074,-46.14407 41.3374,-46.14407 22.83,0 41.3374,20.6594 41.3374,46.14407 z; m 1134.375,904.5943 c 0,25.48467 -18.5074,46.14407 -41.3374,46.14407 -22.83,0 -41.3374,-20.6594 -41.3374,-46.14407 0,-25.48467 18.5074,-46.14407 41.3374,-46.14407 22.83,0 41.3374,20.6594 41.3374,46.14407 z; m 1143.9883,922.5943 c 0,22.29908 -22.8114,40.37606 -50.9507,40.37606 -28.1393,0 -50.9507,-18.07698 -50.9507,-40.37606 0,-22.29908 22.8114,-40.37606 50.9507,-40.37606 28.1393,0 50.9507,18.07698 50.9507,40.37606 z; m 1134.375,904.5943 c 0,25.48467 -18.5074,46.14407 -41.3374,46.14407 -22.83,0 -41.3374,-20.6594 -41.3374,-46.14407 0,-25.48467 18.5074,-46.14407 41.3374,-46.14407 22.83,0 41.3374,20.6594 41.3374,46.14407 z; m 1134.375,784.5943 c 0,25.48467 -18.5074,46.14407 -41.3374,46.14407 -22.83,0 -41.3374,-20.6594 -41.3374,-46.14407 0,-25.48467 18.5074,-46.14407 41.3374,-46.14407 22.83,0 41.3374,20.6594 41.3374,46.14407 z"
               repeatCount="60" />
          </path>
        </g>
        <g
           id="RightArm"
           RightArm=""
           inkscape:transform-center-x="70.312366"
           inkscape:transform-center-y="-28.598619"
           transform="translate(-10,0)">
          <path
             sodipodi:nodetypes="cccccc"
             inkscape:connector-curvature="0"
             id="rect3872-1"
             d="m 971.52416,683.90216 c -18.94345,7.32229 -31.39089,17.42858 -59.6702,20.74979 l -0.39504,49.86442 -14.34586,-2.74038 -6.02834,-60.13178 c 22.60038,-19.34795 53.5279,-30.59166 76.12828,-29.25765"
             inkscape:transform-center-y="29.582078"
             inkscape:transform-center-x="-48.227147"
             style="color:#000000;fill:#a05a2c;fill-opacity:1;stroke:#0e0404;stroke-width:1;stroke-linecap:round;stroke-linejoin:round;stroke-miterlimit:4;stroke-opacity:1;stroke-dashoffset:6;marker:none;visibility:visible;display:inline;overflow:visible;enable-background:accumulate" />
          <path
             sodipodi:nodetypes="cccccccccccccccccccccccc"
             inkscape:connector-curvature="0"
             id="rect3876-8"
             d="m 905.94225,743.54675 12.04314,4.5906 11.18956,9.61855 -3.55971,3.80638 -7.35058,-8.03391 -2.31877,3.40204 4.85894,8.65244 -1.14106,12.65243 -3.58541,0.69866 -0.2896,-10.62788 -6.2896,-8.24517 -1.12443,10.06086 -1.46493,10.27333 -4.46238,-1.14968 0.7952,-10.16313 0.0545,-6.85285 -3.94547,-2.85284 -4.6134,17.92398 -4.60648,-0.66071 1.9092,-19.06268 -8.85516,14.98955 -2.93665,-3.23968 5.89175,-14.26174 9.89175,-10.26174"
             style="color:#000000;fill:#a05a2c;fill-opacity:1;fill-rule:nonzero;stroke:#0e0404;stroke-width:1;stroke-linecap:round;stroke-linejoin:round;stroke-miterlimit:4;stroke-opacity:1;stroke-dashoffset:6;marker:none;visibility:visible;display:inline;overflow:visible;enable-background:accumulate" />
        </g>
        <g
           id="Head"
           transform="translate(6,0)"
           inkscape:transform-center-x="8.8039716"
           inkscape:transform-center-y="-155.70945">
          <path
             transform="translate(571.23729,216.20752)"
             style="color:#000000;fill:#a05a2c;fill-opacity:1;fill-rule:nonzero;stroke:#0d0000;stroke-width:1;stroke-linecap:round;stroke-linejoin:round;stroke-miterlimit:4;stroke-opacity:1;stroke-dashoffset:6;marker:none;visibility:visible;display:inline;overflow:visible;enable-background:accumulate"
             d="m 432.29131,377.0127 c 0,23.36094 -10.50738,42.29872 -33.33739,42.29872 -22.83001,0 -33.3374,-18.93778 -33.3374,-42.29872 0,-23.36095 2.95556,-37.93213 31.3374,-38.29873 36.70634,-0.47412 35.33739,14.93778 35.33739,38.29873 z"
             id="path3045-4"
             inkscape:connector-curvature="0"
             sodipodi:nodetypes="sssss" />
          <g
             id="Eyes">
            <animateTransform
               values="0 0;-20 0;0 0"
               additiveH="sum"
               repeatCount="indefinite"
               id="animateTransform6430"
               attributeName="transform"
               begin="0ms"
               dur="3000ms"
               fill="freeze"
               type="translate" />
            <g
               id="EyeRight"
               transform="translate(-2,-4)">
              <path
                 transform="translate(-28.758364,260.51938)"
                 d="m 1004.6947,328.58206 c 0,6.56993 -5.02168,11.89591 -11.21618,11.89591 -6.19451,0 -11.21615,-5.32598 -11.21615,-11.89591 0,-6.56993 5.02164,-11.89591 11.21615,-11.89591 6.1945,0 11.21618,5.32598 11.21618,11.89591 z"
                 sodipodi:ry="11.895911"
                 sodipodi:rx="11.216145"
                 sodipodi:cy="328.58206"
                 sodipodi:cx="993.47852"
                 id="path4078"
                 style="color:#000000;fill:#ffffff;fill-opacity:1;fill-rule:nonzero;stroke:#0a0303;stroke-width:1;stroke-linecap:round;stroke-linejoin:round;stroke-miterlimit:4;stroke-opacity:1;stroke-dasharray:none;stroke-dashoffset:6;marker:none;visibility:visible;display:inline;overflow:visible;enable-background:accumulate"
                 sodipodi:type="arc" />
              <path
                 transform="translate(-24,254.36218)"
                 d="m 999.93627,333.6803 c 0,4.88052 -3.49993,8.83696 -7.81731,8.83696 -4.31739,0 -7.81732,-3.95644 -7.81732,-8.83696 0,-4.88052 3.49993,-8.83696 7.81732,-8.83696 4.31738,0 7.81731,3.95644 7.81731,8.83696 z"
                 sodipodi:ry="8.8369627"
                 sodipodi:rx="7.8173127"
                 sodipodi:cy="333.6803"
                 sodipodi:cx="992.11896"
                 id="InnerEyeRight"
                 style="color:#000000;fill:#1a1a1a;fill-opacity:1;fill-rule:nonzero;stroke:#0a0303;stroke-width:1;stroke-linecap:round;stroke-linejoin:round;stroke-miterlimit:4;stroke-opacity:1;stroke-dasharray:none;stroke-dashoffset:6;marker:none;visibility:visible;display:inline;overflow:visible;enable-background:accumulate"
                 sodipodi:type="arc">
                <animateTransform
                   type="translate"
                   fill="freeze"
                   dur="3000ms"
                   begin="0ms"
                   attributeName="transform"
                   id="animateTransform3070"
                   repeatCount="indefinite"
                   additiveH="sum"
                   values="0 0;-10 0;0 0"
                   additive="sum" />
              </path>
            </g>
            <g
               transform="translate(30.000003,-4.0000006)"
               id="EyeLeft">
              <path
                 transform="translate(-28.758364,260.51938)"
                 d="m 1004.6947,328.58206 c 0,6.56993 -5.02168,11.89591 -11.21618,11.89591 -6.19451,0 -11.21615,-5.32598 -11.21615,-11.89591 0,-6.56993 5.02164,-11.89591 11.21615,-11.89591 6.1945,0 11.21618,5.32598 11.21618,11.89591 z"
                 sodipodi:ry="11.895911"
                 sodipodi:rx="11.216145"
                 sodipodi:cy="328.58206"
                 sodipodi:cx="993.47852"
                 id="path4078-4"
                 style="color:#000000;fill:#ffffff;fill-opacity:1;fill-rule:nonzero;stroke:#0a0303;stroke-width:1;stroke-linecap:round;stroke-linejoin:round;stroke-miterlimit:4;stroke-opacity:1;stroke-dasharray:none;stroke-dashoffset:6;marker:none;visibility:visible;display:inline;overflow:visible;enable-background:accumulate"
                 sodipodi:type="arc" />
              <path
                 transform="translate(-25.189591,254.36218)"
                 d="m 999.93627,333.6803 c 0,4.88052 -3.49993,8.83696 -7.81731,8.83696 -4.31739,0 -7.81732,-3.95644 -7.81732,-8.83696 0,-4.88052 3.49993,-8.83696 7.81732,-8.83696 4.31738,0 7.81731,3.95644 7.81731,8.83696 z"
                 sodipodi:ry="8.8369627"
                 sodipodi:rx="7.8173127"
                 sodipodi:cy="333.6803"
                 sodipodi:cx="992.11896"
                 id="path4080-0"
                 style="color:#000000;fill:#1a1a1a;fill-opacity:1;fill-rule:nonzero;stroke:#0a0303;stroke-width:1;stroke-linecap:round;stroke-linejoin:round;stroke-miterlimit:4;stroke-opacity:1;stroke-dasharray:none;stroke-dashoffset:6;marker:none;visibility:visible;display:inline;overflow:visible;enable-background:accumulate"
                 sodipodi:type="arc">
                <animateTransform
                   additive="sum"
                   values="0 0;-10 0;0 0"
                   additiveH="sum"
                   repeatCount="200"
                   id="animateTransform3073"
                   attributeName="transform"
                   begin="0ms"
                   dur="3000ms"
                   fill="freeze"
                   type="translate" />
              </path>
            </g>
          </g>
          <path
             style="color:#000000;fill:#000000;fill-opacity:1;fill-rule:nonzero;stroke:#100505;stroke-width:1;stroke-linecap:round;stroke-linejoin:round;stroke-miterlimit:4;stroke-opacity:1;stroke-dashoffset:6;marker:none;visibility:visible;display:inline;overflow:visible;enable-background:accumulate"
             d="m 999.53742,557.17046 c 1.53288,2.26255 3.44248,5.25859 1.62308,9.75803 l -7.53961,-0.36251 -14.62436,0.9403 6.40483,-8.03216 -10.9793,6.96867 -25.27916,1.36088 -8.7803,-0.0821 c -1.65901,-3.42361 -0.78401,-6.66545 1.52793,-11.10756 18.79479,-4.37494 39.65997,-5.61228 57.64689,0.55645 z"
             id="Hair1"
             inkscape:connector-curvature="0"
             sodipodi:nodetypes="cccccccccc">
            <animate
               additiveH="sum"
               repeatCount="indefinite"
               values="m 999.53742,557.17046 c 1.53288,2.26255 3.44248,5.25859 1.62308,9.75803 l -7.53961,-0.36251 -14.62436,0.9403 6.40483,-8.03216 -10.9793,6.96867 -25.27916,1.36088 -8.7803,-0.0821 c -1.65901,-3.42361 -0.78401,-6.66545 1.52793,-11.10756 18.79479,-4.37494 39.65997,-5.61228 57.64689,0.55645 z; m 999.53742,557.17046 c 1.53288,2.26255 3.44248,5.25859 1.62308,9.75803 l -7.53961,-0.36251 -34.62436,0.9403 -11.59517,-8.03216 5.61875,7.80984 -3.87721,0.51971 -8.7803,-0.0821 c -1.65901,-3.42361 -0.78401,-6.66545 1.52793,-11.10756 18.79479,-4.37494 39.65997,-5.61228 57.64689,0.55645 z; m 999.53742,557.17046 c 1.53288,2.26255 3.44248,5.25859 1.62308,9.75803 l -7.53961,-0.36251 -14.62436,0.9403 6.40483,-8.03216 -10.9793,6.96867 -25.27916,1.36088 -8.7803,-0.0821 c -1.65901,-3.42361 -0.78401,-6.66545 1.52793,-11.10756 18.79479,-4.37494 39.65997,-5.61228 57.64689,0.55645 z"
               attributeName="d"
               begin="0ms"
               dur="3000ms"
               id="animate3094" />
          </path>
          <path
             style="color:#000000;fill:#000000;fill-opacity:1;fill-rule:nonzero;stroke:#100505;stroke-width:1;stroke-linecap:round;stroke-linejoin:round;stroke-miterlimit:4;stroke-opacity:1;stroke-dashoffset:6;marker:none;visibility:visible;display:none;overflow:visible;enable-background:accumulate"
             d="m 999.53742,557.17046 c 1.53288,2.26255 3.44248,5.25859 1.62308,9.75803 l -7.53961,-0.36251 -34.62436,0.9403 -11.59517,-8.03216 5.61875,7.80984 -3.87721,0.51971 -8.7803,-0.0821 c -1.65901,-3.42361 -0.78401,-6.66545 1.52793,-11.10756 18.79479,-4.37494 39.65997,-5.61228 57.64689,0.55645 z"
             id="Hair2"
             inkscape:connector-curvature="0"
             sodipodi:nodetypes="cccccccccc"
             sodipodi:insensitive="true" />
          <g
             id="Nose"
             transform="translate(-11.137546,1.5861214)">
            <animateTransform
               type="translate"
               fill="freeze"
               dur="3000ms"
               begin="0ms"
               attributeName="transform"
               id="animateTransform6433"
               repeatCount="200"
               additiveH="sum"
               values="0 0;-20 0;0 0"
               additive="sum" />
            <path
               style="color:#000000;fill:#a05a2c;fill-opacity:1;fill-rule:nonzero;stroke:#0a0303;stroke-width:1;stroke-linecap:round;stroke-linejoin:round;stroke-miterlimit:4;stroke-opacity:1;stroke-dasharray:none;stroke-dashoffset:6;marker:none;visibility:visible;display:none;overflow:visible;enable-background:accumulate"
               d="m 989.31109,573.75856 3.64625,17.05682 6.95369,9.05681 0,7.76298 -13.1876,-0.58766 2.03854,-9.76298"
               id="Nose2"
               inkscape:connector-curvature="0"
               sodipodi:nodetypes="cccccc"
               sodipodi:insensitive="true" />
            <path
               style="color:#000000;fill:#a05a2c;fill-opacity:1;fill-rule:nonzero;stroke:#0a0303;stroke-width:1;stroke-linecap:round;stroke-linejoin:round;stroke-miterlimit:4;stroke-opacity:1;stroke-dasharray:none;stroke-dashoffset:6;marker:none;visibility:visible;display:none;overflow:visible;enable-background:accumulate"
               d="m 989.31109,573.75856 -4.78872,17.05682 -2.45521,9.05681 0,7.76298 4.65627,-0.58766 -0.71977,-9.76298"
               id="Nose3"
               inkscape:connector-curvature="0"
               sodipodi:nodetypes="cccccc"
               sodipodi:insensitive="true" />
            <path
               style="color:#000000;fill:#a05a2c;fill-opacity:1;fill-rule:nonzero;stroke:#0a0303;stroke-width:1;stroke-linecap:round;stroke-linejoin:round;stroke-miterlimit:4;stroke-opacity:1;stroke-dasharray:none;stroke-dashoffset:6;marker:none;visibility:visible;display:none;overflow:visible;enable-background:accumulate"
               d="m 989.31109,573.75856 -9.28736,17.05682 -7.4733,9.05681 0,7.76298 14.173,-0.58766 -2.19087,-9.76298"
               id="Nose4"
               inkscape:connector-curvature="0"
               sodipodi:nodetypes="cccccc"
               sodipodi:insensitive="true" />
            <path
               style="color:#000000;fill:#a05a2c;fill-opacity:1;fill-rule:nonzero;stroke:#0a0303;stroke-width:1;stroke-linecap:round;stroke-linejoin:round;stroke-miterlimit:4;stroke-opacity:1;stroke-dasharray:none;stroke-dashoffset:6;marker:none;visibility:visible;overflow:visible;enable-background:accumulate"
               d="m 989.31109,573.75856 9.64446,17.05682 13.64445,9.05681 0,7.76298 -25.87657,-0.58766 4,-9.76298"
               id="Nose1"
               inkscape:connector-curvature="0"
               sodipodi:nodetypes="cccccc">
              <animate
                 id="animate6410"
                 dur="3000ms"
                 begin="0ms"
                 attributeName="d"
                 values="m 989.31109,573.75856 9.64446,17.05682 13.64445,9.05681 0,7.76298 -25.87657,-0.58766 4,-9.76298; m 989.31109,573.75856 3.64625,17.05682 6.95369,9.05681 0,7.76298 -13.1876,-0.58766 2.03854,-9.76298; m 989.31109,573.75856 -4.78872,17.05682 -2.45521,9.05681 0,7.76298 4.65627,-0.58766 -0.71977,-9.76298; m 989.31109,573.75856 -9.28736,17.05682 -7.4733,9.05681 0,7.76298 14.173,-0.58766 -2.19087,-9.76298; m 989.31109,573.75856 -4.78872,17.05682 -2.45521,9.05681 0,7.76298 4.65627,-0.58766 -0.71977,-9.76298; m 989.31109,573.75856 3.64625,17.05682 6.95369,9.05681 0,7.76298 -13.1876,-0.58766 2.03854,-9.76298; m 989.31109,573.75856 9.64446,17.05682 13.64445,9.05681 0,7.76298 -25.87657,-0.58766 4,-9.76298"
                 repeatCount="indefinite"
                 additiveH="sum" />
            </path>
          </g>
        </g>
      </g>
    </g>
  </g>
</svg>
